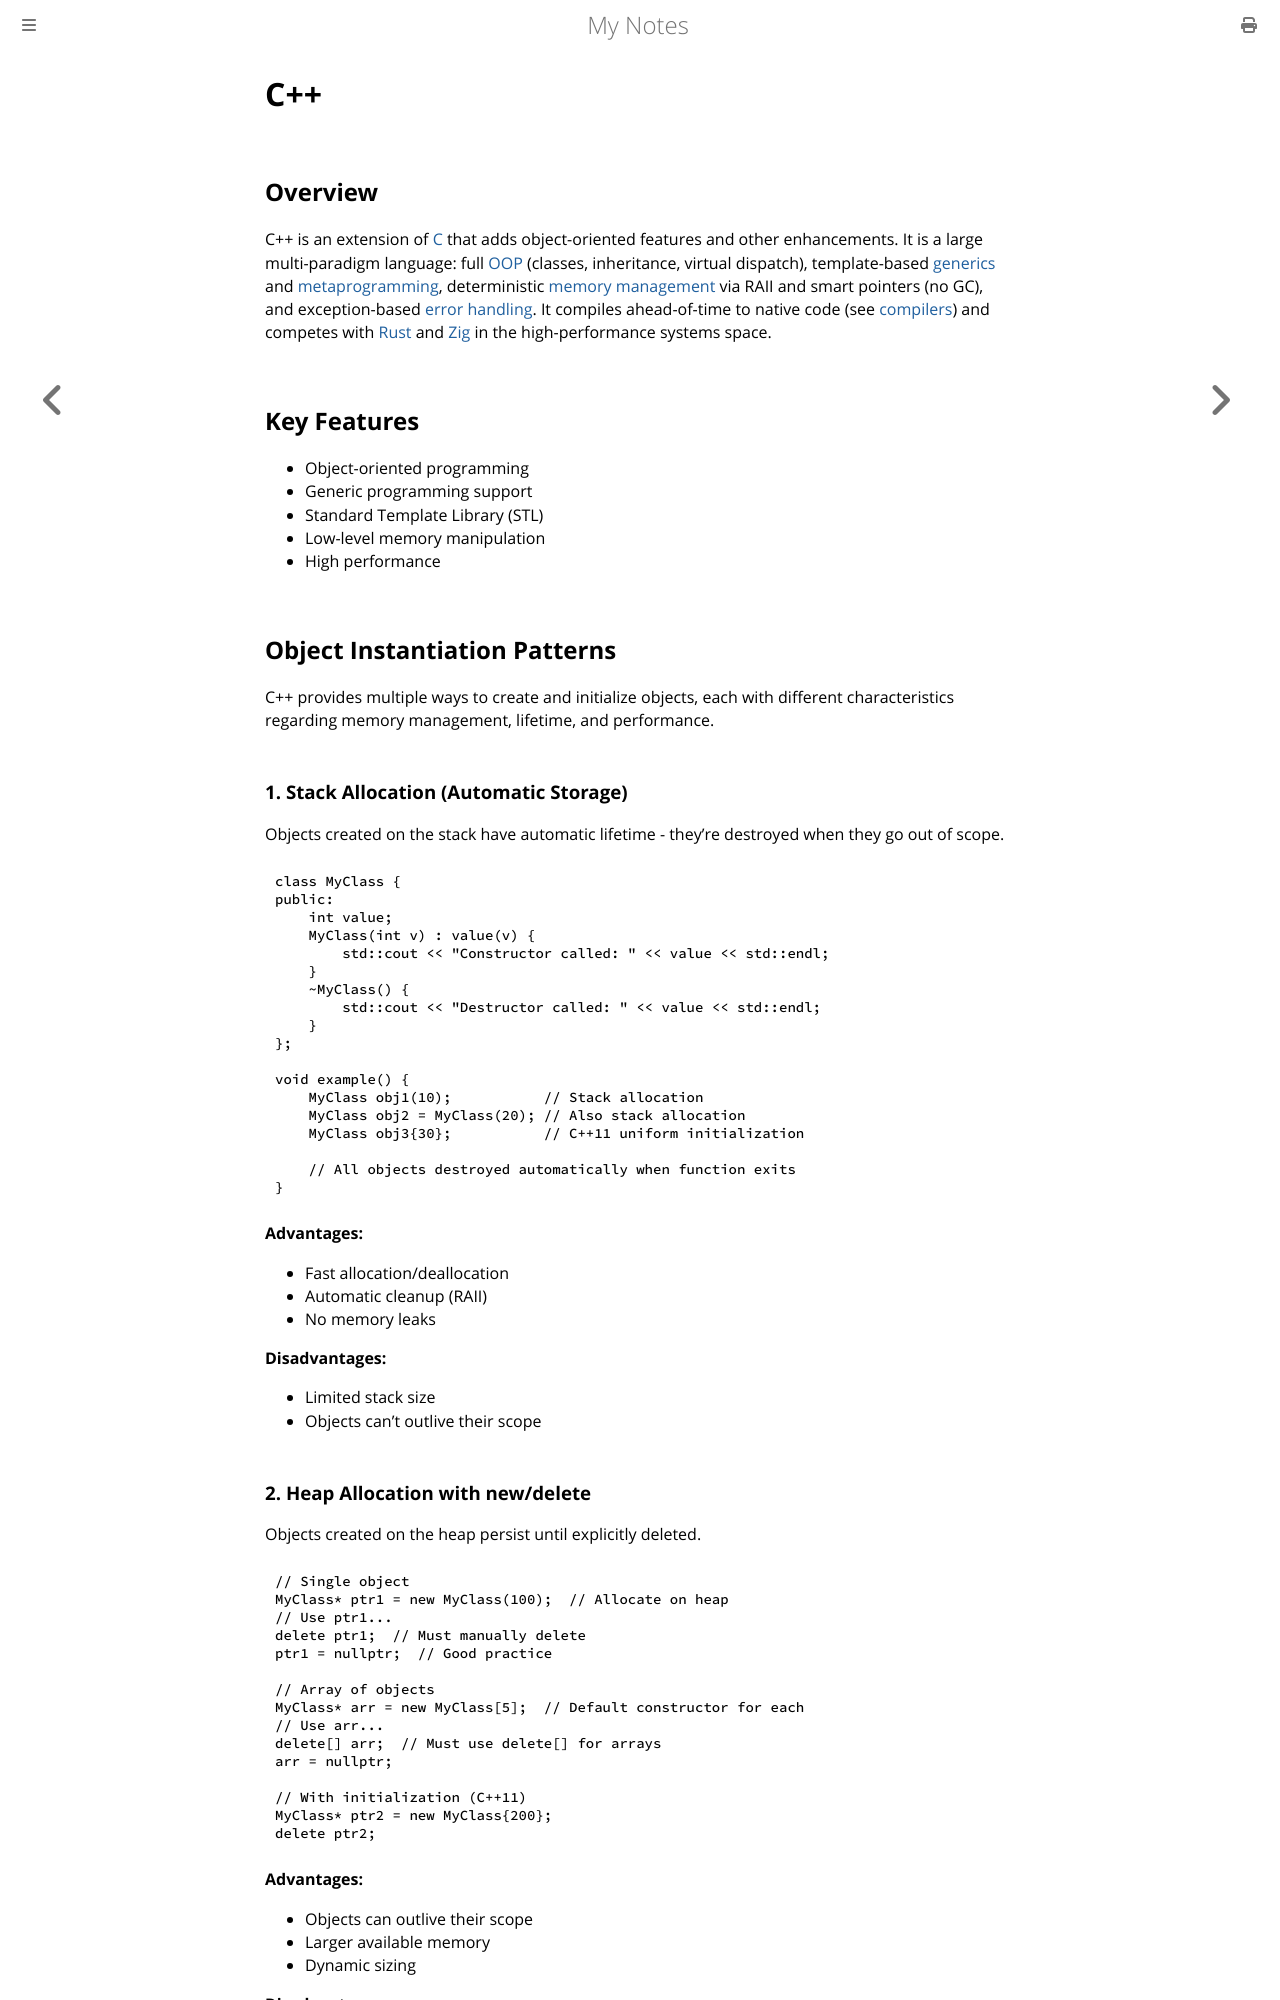

repository: paritystack/notes · page: programming/cpp.html · generator: mdbook

# C++

## Overview
C++ is an extension of [C](c.md) that adds object-oriented features and other enhancements. It is a large multi-paradigm language: full [OOP](oop_concepts.md) (classes, inheritance, virtual dispatch), template-based [generics](generics.md) and [metaprogramming](metaprogramming.md), deterministic [memory management](memory_management.md) via RAII and smart pointers (no GC), and exception-based [error handling](error_handling.md). It compiles ahead-of-time to native code (see [compilers](compilers.md)) and competes with [Rust](rust.md) and [Zig](zig.md) in the high-performance systems space.

## Key Features
- Object-oriented programming
- Generic programming support
- Standard Template Library (STL)
- Low-level memory manipulation
- High performance

## Object Instantiation Patterns

C++ provides multiple ways to create and initialize objects, each with different characteristics regarding memory management, lifetime, and performance.

### 1. **Stack Allocation (Automatic Storage)**

Objects created on the stack have automatic lifetime - they're destroyed when they go out of scope.

```cpp
class MyClass {
public:
    int value;
    MyClass(int v) : value(v) {
        std::cout << "Constructor called: " << value << std::endl;
    }
    ~MyClass() {
        std::cout << "Destructor called: " << value << std::endl;
    }
};

void example() {
    MyClass obj1(10);           // Stack allocation
    MyClass obj2 = MyClass(20); // Also stack allocation
    MyClass obj3{30};           // C++11 uniform initialization

    // All objects destroyed automatically when function exits
}
```

**Advantages:**
- Fast allocation/deallocation
- Automatic cleanup (RAII)
- No memory leaks

**Disadvantages:**
- Limited stack size
- Objects can't outlive their scope

### 2. **Heap Allocation with new/delete**

Objects created on the heap persist until explicitly deleted.

```cpp
// Single object
MyClass* ptr1 = new MyClass(100);  // Allocate on heap
// Use ptr1...
delete ptr1;  // Must manually delete
ptr1 = nullptr;  // Good practice

// Array of objects
MyClass* arr = new MyClass[5];  // Default constructor for each
// Use arr...
delete[] arr;  // Must use delete[] for arrays
arr = nullptr;

// With initialization (C++11)
MyClass* ptr2 = new MyClass{200};
delete ptr2;
```

**Advantages:**
- Objects can outlive their scope
- Larger available memory
- Dynamic sizing

**Disadvantages:**
- Manual memory management
- Risk of memory leaks
- Slower than stack allocation
